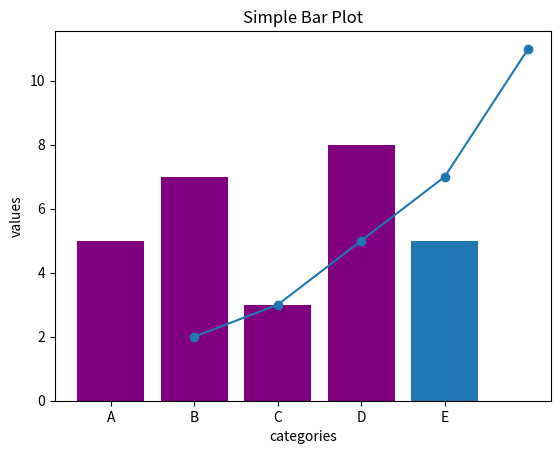

Write the Python code that produced this figure.
# -*- coding: utf-8 -*-
"""LinePlot.ipynb

Automatically generated by Colab.

Original file is located at
    https://colab.research.google.com/drive/1iNiRbN_MaYokicqKxrOTKNWierTHELH-

Line Plot
"""

import matplotlib.pyplot as plt
x=[1,2,3,4,5]
y=[2,3,5,7,11]
plt.plot(x,y,marker='o')
plt.title('Line Plot')
plt.xlabel('X-Axis')
plt.ylabel('Y-Axis')
plt.show()

"""Bar Plot -1"""

categories=['A','B','C','D','E']
values=[4,7,1,8,5]
plt.bar(categories,values)
plt.xlabel('categories')
plt.ylabel('values')
plt.title('Simple Bar Plot')
plt.show()

"""Bar Plot - 2"""

categories=['A','B','C','D']
values=[5,7,3,8]
plt.bar(categories,values,color='purple')
plt.xlabel('categories')
plt.ylabel('values')
plt.title('Simple Bar Plot')
plt.show()